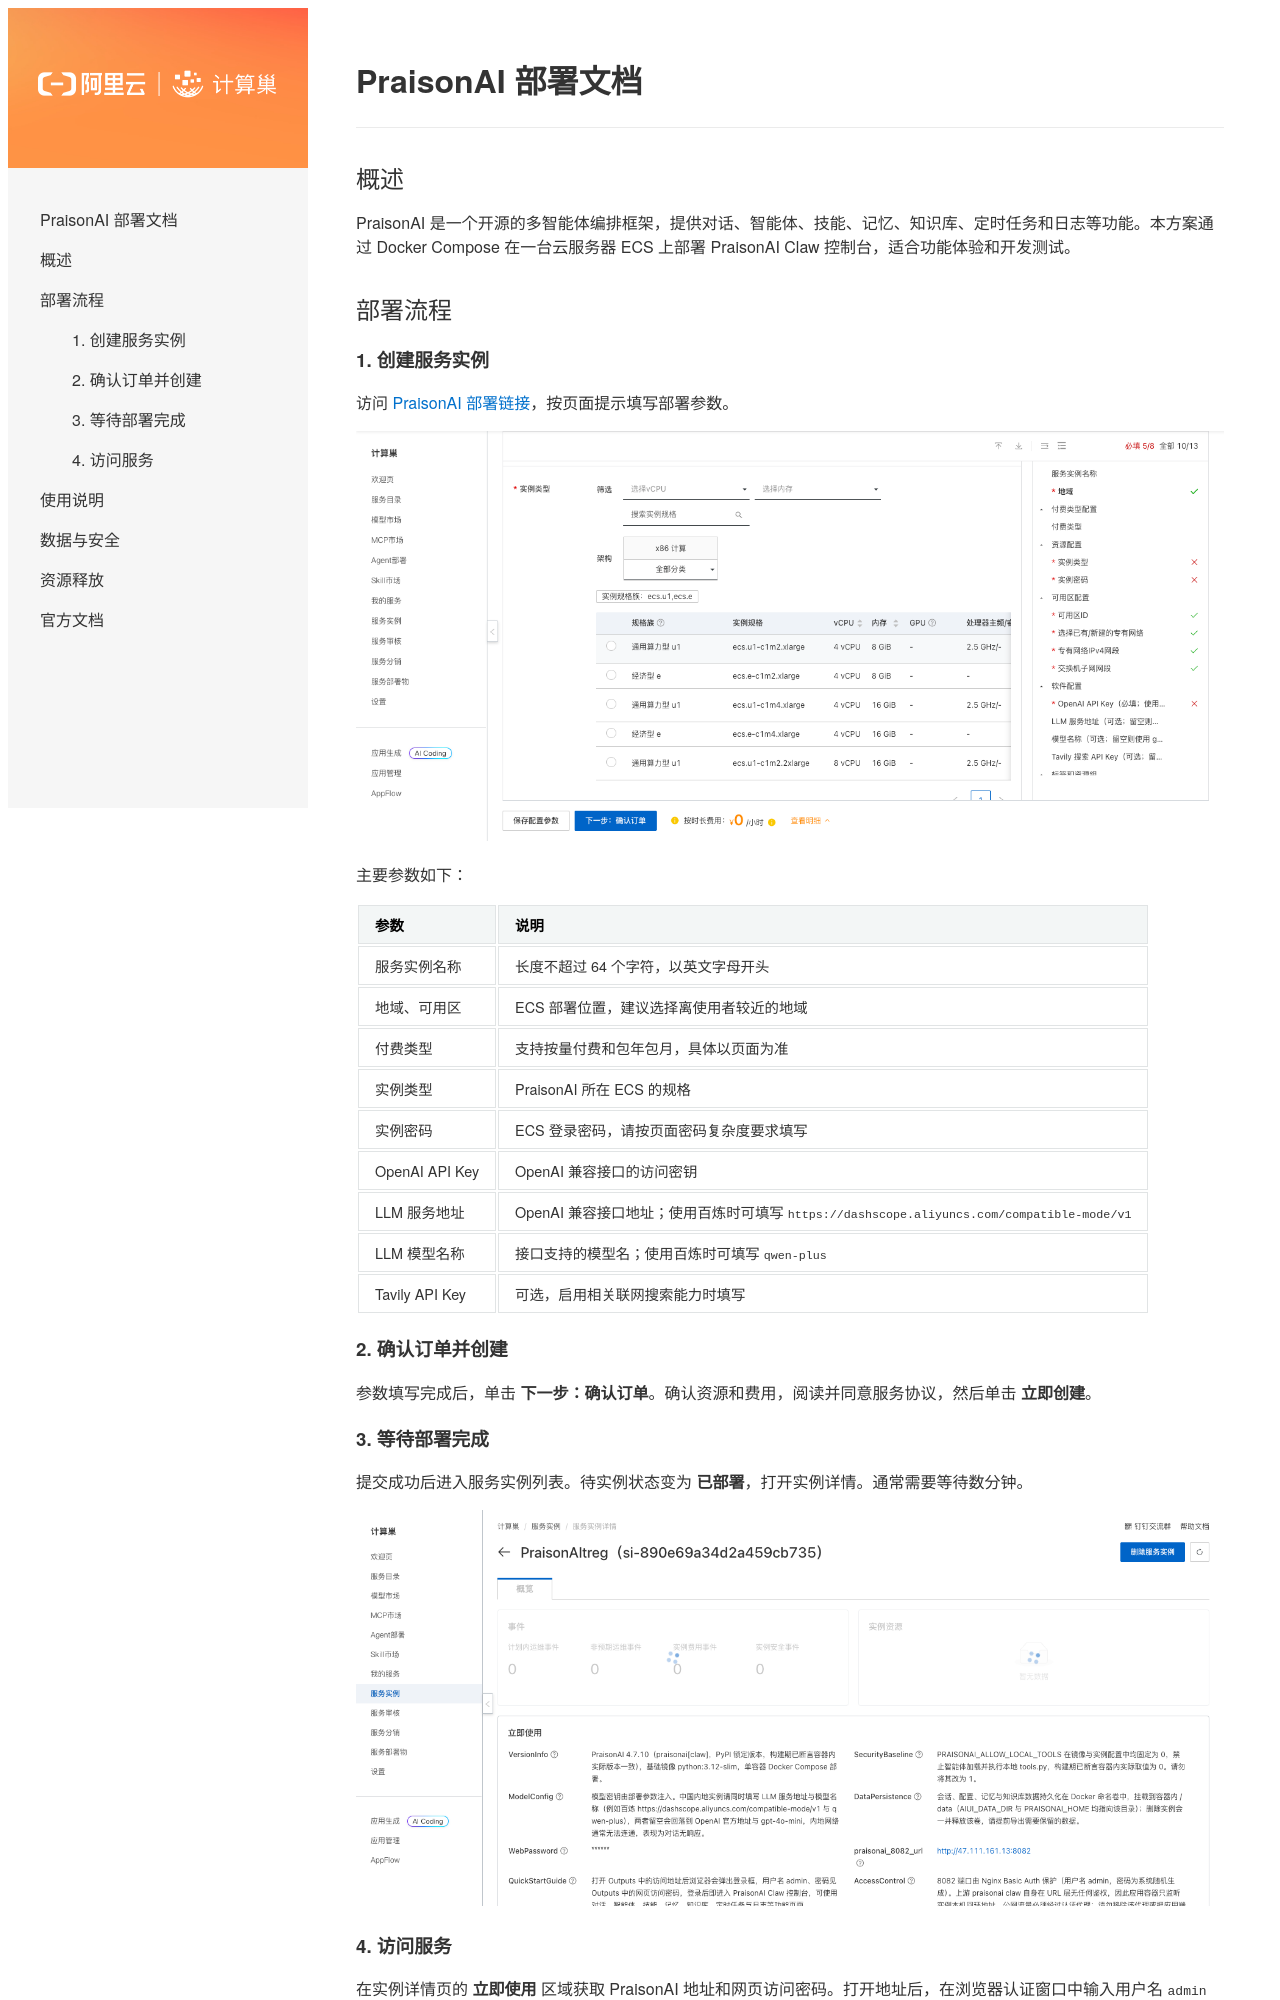

repository: aliyun-computenest/quickstart-praisonai · page: index.html · generator: mkdocs

# PraisonAI 部署文档

## 概述

PraisonAI 是一个开源的多智能体编排框架，提供对话、智能体、技能、记忆、知识库、定时任务和日志等功能。本方案通过 Docker Compose 在一台云服务器 ECS 上部署 PraisonAI Claw 控制台，适合功能体验和开发测试。

## 部署流程

### 1. 创建服务实例

访问 [PraisonAI 部署链接](https://computenest.console.aliyun.com/service/instance/create/cn-hangzhou?type=user&ServiceId=service-3fe8800bc3fd4d9cb766)，按页面提示填写部署参数。

![创建服务实例](images/create-instance.png)

主要参数如下：

| 参数 | 说明 |
| --- | --- |
| 服务实例名称 | 长度不超过 64 个字符，以英文字母开头 |
| 地域、可用区 | ECS 部署位置，建议选择离使用者较近的地域 |
| 付费类型 | 支持按量付费和包年包月，具体以页面为准 |
| 实例类型 | PraisonAI 所在 ECS 的规格 |
| 实例密码 | ECS 登录密码，请按页面密码复杂度要求填写 |
| OpenAI API Key | OpenAI 兼容接口的访问密钥 |
| LLM 服务地址 | OpenAI 兼容接口地址；使用百炼时可填写 `https://dashscope.aliyuncs.com/compatible-mode/v1` |
| LLM 模型名称 | 接口支持的模型名；使用百炼时可填写 `qwen-plus` |
| Tavily API Key | 可选，启用相关联网搜索能力时填写 |

### 2. 确认订单并创建

参数填写完成后，单击 **下一步：确认订单**。确认资源和费用，阅读并同意服务协议，然后单击 **立即创建**。

### 3. 等待部署完成

提交成功后进入服务实例列表。待实例状态变为 **已部署**，打开实例详情。通常需要等待数分钟。

![服务实例详情](images/instance-detail.png)
